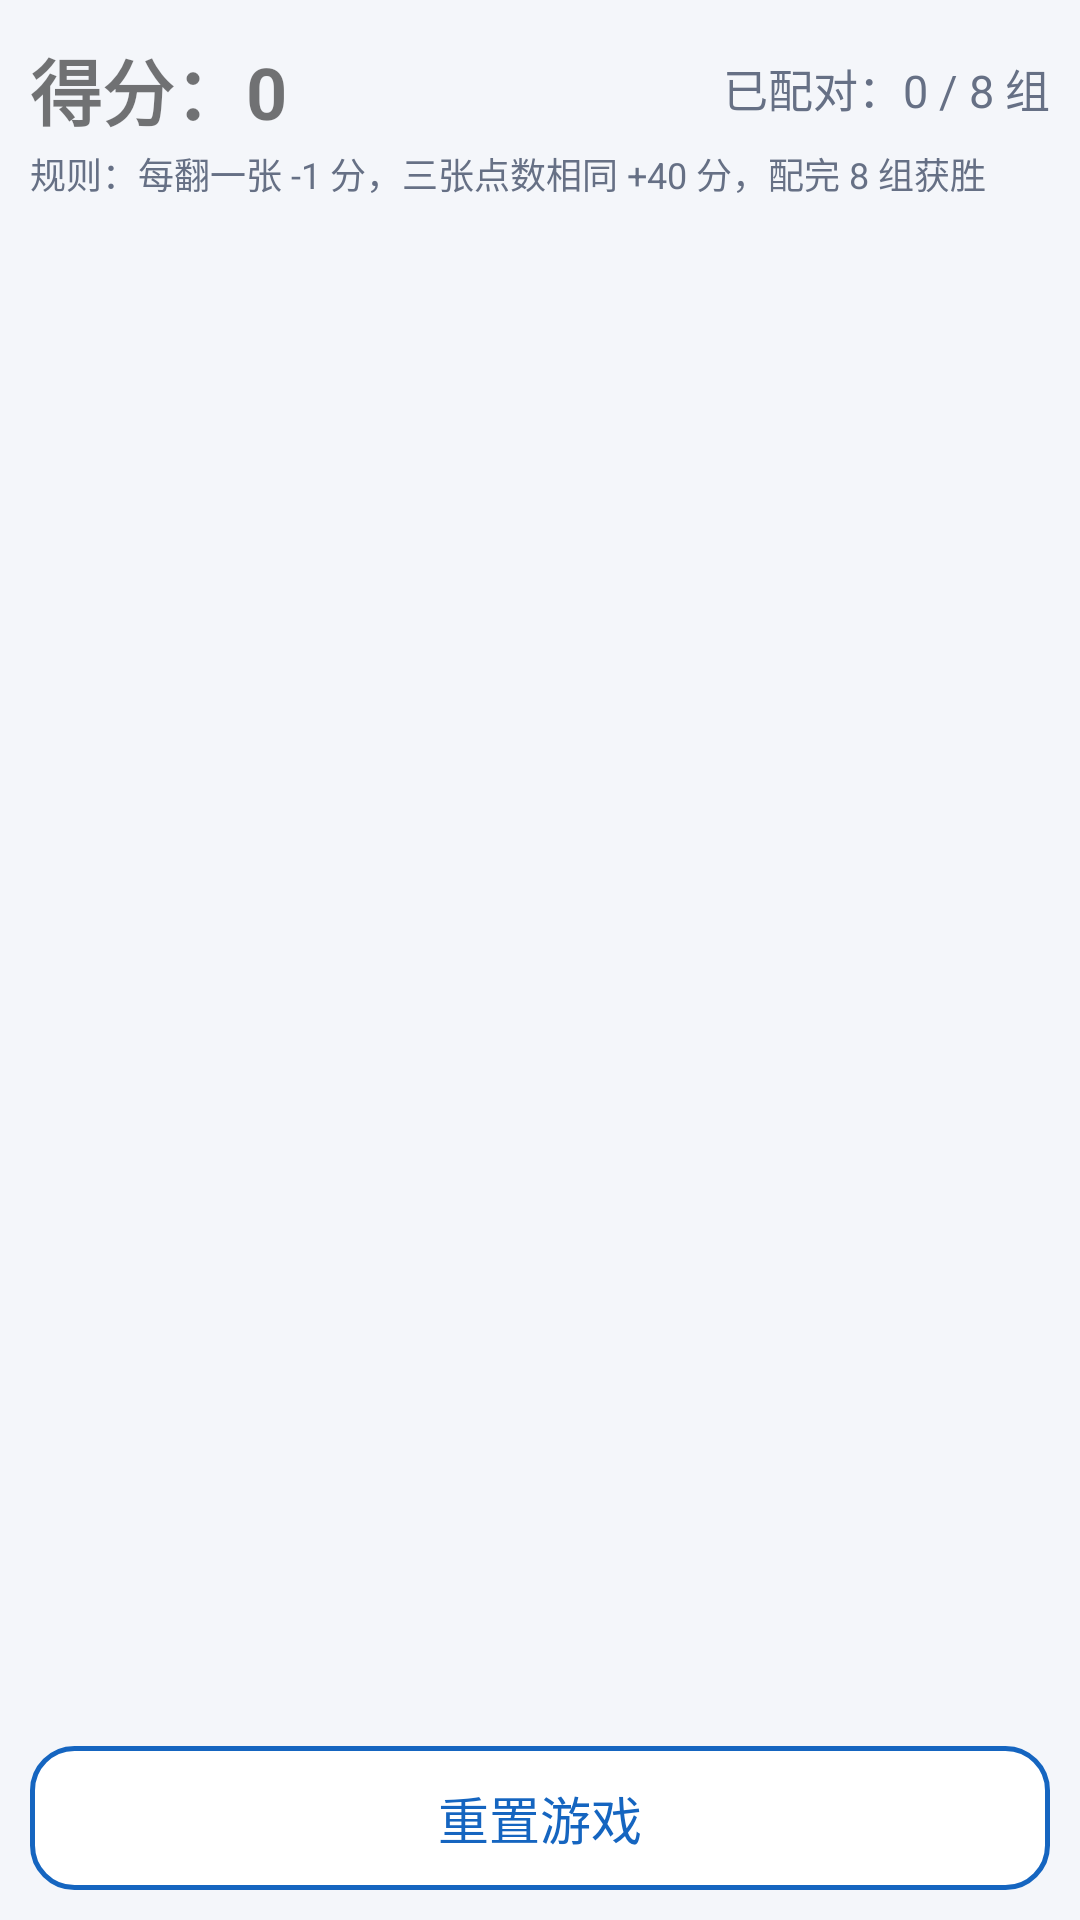

Android layout source for this screen:
<!-- AndroidManifest.xml: application theme Theme.Lab6Fragment -->
<!-- res/layout/fragment_game.xml -->
<?xml version="1.0" encoding="utf-8"?>
<LinearLayout xmlns:android="http://schemas.android.com/apk/res/android"
    android:layout_width="match_parent"
    android:layout_height="match_parent"
    android:orientation="vertical"
    android:padding="10dp">

    <LinearLayout
        android:layout_width="match_parent"
        android:layout_height="wrap_content"
        android:layout_marginTop="2dp"
        android:gravity="center_vertical"
        android:orientation="horizontal">

        <TextView
            android:id="@+id/tvScore"
            android:layout_width="0dp"
            android:layout_height="wrap_content"
            android:layout_weight="1"
            android:text="@string/score_zero"
            android:textColor="@color/score_red"
            android:textSize="24sp"
            android:textStyle="bold" />

        <TextView
            android:id="@+id/tvSets"
            android:layout_width="wrap_content"
            android:layout_height="wrap_content"
            android:text="@string/sets_zero"
            android:textColor="@color/text_secondary"
            android:textSize="15sp" />
    </LinearLayout>

    
    <TextView
        android:id="@+id/tvRule"
        android:layout_width="match_parent"
        android:layout_height="wrap_content"
        android:layout_marginTop="2dp"
        android:text="@string/rule_hint_3card"
        android:textColor="@color/text_secondary"
        android:textSize="12sp" />

    
    <androidx.recyclerview.widget.RecyclerView
        android:id="@+id/rvCards"
        android:layout_width="match_parent"
        android:layout_height="0dp"
        android:layout_marginTop="6dp"
        android:layout_weight="1"
        android:clipToPadding="false"
        android:overScrollMode="never"
        android:scrollbars="none" />

    <Button
        android:id="@+id/btnReset"
        style="@style/Widget.App.Button.Outline"
        android:layout_width="match_parent"
        android:layout_height="48dp"
        android:layout_marginTop="8dp"
        android:text="@string/reset_game" />
</LinearLayout>
<!-- resources referenced by this layout -->
<resources>
  <color name="text_secondary">#FF667085</color>
  <string name="reset_game">重置游戏</string>
  <string name="rule_hint_3card">规则：每翻一张 -1 分，三张点数相同 +40 分，配完 8 组获胜</string>
  <string name="score_zero">得分：0</string>
  <string name="sets_zero">已配对：0 / 8 组</string>
  <style name="Widget.App.Button.Outline" parent="Widget.AppCompat.Button">
          <item name="android:layout_height">52dp</item>
          <item name="android:background">@drawable/bg_btn_outline</item>
          <item name="android:textColor">@color/primary</item>
          <item name="android:textSize">17sp</item>
          <item name="android:textAllCaps">false</item>
          <item name="android:stateListAnimator">@null</item>
          <item name="android:gravity">center</item>
      </style>
  <style name="Theme.Lab6Fragment" parent="Base.Theme.Lab6Fragment" />
  <!-- drawable bg_btn_outline (drawable) -->
  <?xml version="1.0" encoding="utf-8"?>
  <ripple xmlns:android="http://schemas.android.com/apk/res/android"
      android:color="#203F51B5">
      <item>
          <shape android:shape="rectangle">
              <solid android:color="@color/white" />
              <stroke
                  android:width="1.5dp"
                  android:color="@color/primary" />
              <corners android:radius="14dp" />
          </shape>
      </item>
  </ripple>
  <color name="primary">#FF1565C0</color>
  <style name="Base.Theme.Lab6Fragment" parent="Theme.MaterialComponents.DayNight.DarkActionBar.Bridge">
          <item name="colorPrimary">@color/primary</item>
          <item name="colorPrimaryVariant">@color/primary_dark</item>
          <item name="colorOnPrimary">@color/white</item>
          <item name="colorSecondary">@color/accent</item>
          <item name="colorAccent">@color/accent</item>
          <item name="android:statusBarColor">@color/primary_dark</item>
          <item name="android:windowBackground">@color/bg_page</item>
          <item name="actionBarStyle">@style/AppActionBar</item>
          <item name="actionBarTheme">@style/ThemeOverlay.AppActionBar</item>
      </style>
  <color name="white">#FFFFFFFF</color>
  <color name="accent">#FF00897B</color>
  <color name="bg_page">#FFF4F6FA</color>
  <style name="AppActionBar" parent="Widget.AppCompat.ActionBar.Solid">
          <item name="background">@color/primary</item>
          <item name="titleTextStyle">@style/AppActionBar.Title</item>
          <item name="elevation">4dp</item>
      </style>
  <style name="ThemeOverlay.AppActionBar" parent="ThemeOverlay.AppCompat.Dark.ActionBar">
          <item name="colorControlNormal">@color/white</item>
      </style>
  <style name="AppActionBar.Title" parent="TextAppearance.AppCompat.Widget.ActionBar.Title">
          <item name="android:textColor">@color/white</item>
          <item name="android:textSize">18sp</item>
      </style>
</resources>
